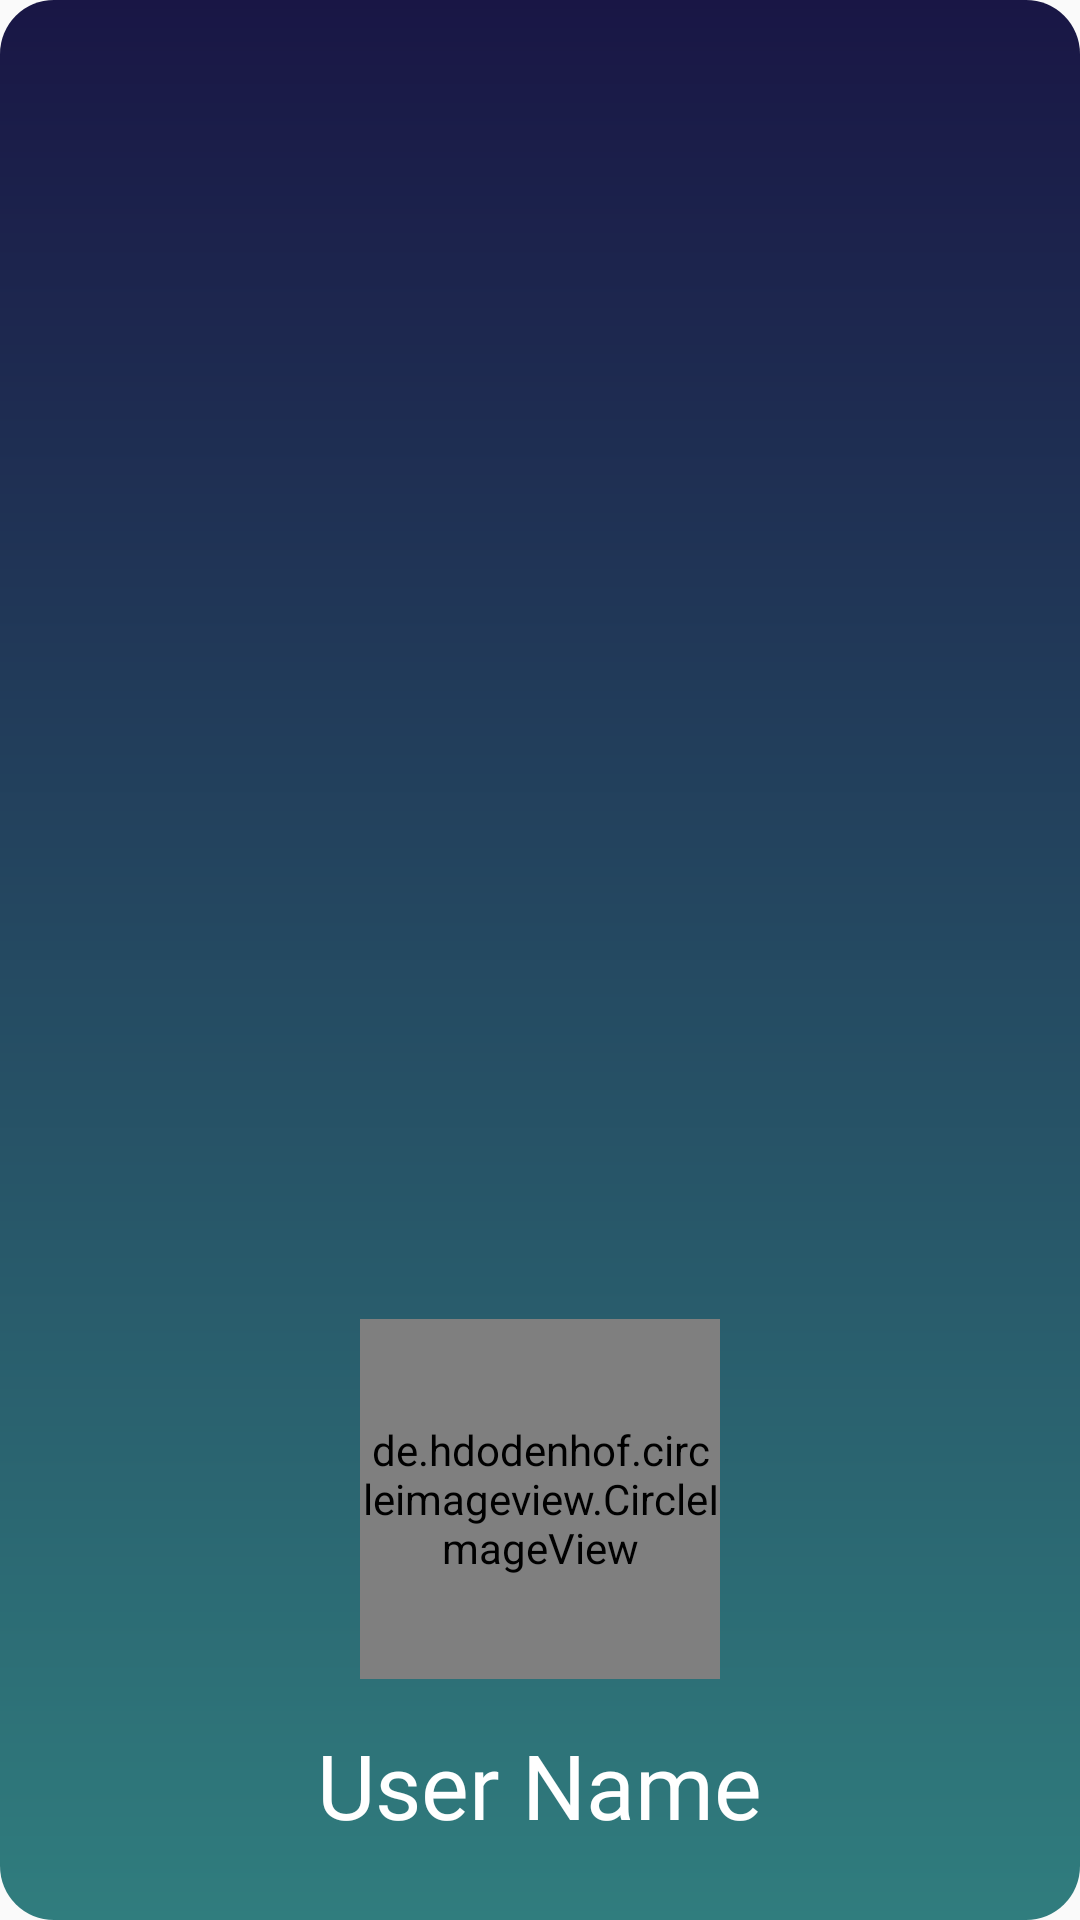

Reconstruct the res/layout file that produces this screen, plus the resources it refers to.
<!-- AndroidManifest.xml: application theme Theme.FitZone -->
<!-- res/layout/header.xml -->
<?xml version="1.0" encoding="utf-8"?>
<LinearLayout xmlns:android="http://schemas.android.com/apk/res/android"
    android:layout_width="match_parent"
    android:layout_height="280dp"
    xmlns:app="http://schemas.android.com/apk/res-auto"
    android:background="@drawable/button1">
    <LinearLayout
        android:layout_width="match_parent"
        android:layout_height="wrap_content"
        android:orientation="vertical"
        android:layout_gravity="bottom"
        >

    <de.hdodenhof.circleimageview.CircleImageView
        android:layout_width="120dp"
        android:layout_height="120dp"
        android:layout_gravity="center"
        android:layout_marginBottom="15dp"
        android:scaleType="centerCrop"
        android:src="@color/white"
        app:civ_border_color="@color/moderate_cyan"
        app:civ_border_width="2dp" />

    <LinearLayout

        android:layout_width="wrap_content"
        android:layout_height="wrap_content"
        android:orientation="vertical"
        android:layout_gravity="center"
        android:layout_marginBottom="25dp"

        >
    <TextView
        android:layout_width="wrap_content"
        android:layout_height="wrap_content"
        android:text="User Name"
        android:textSize="30sp"
        android:textColor="@color/white"
        android:layout_gravity="center_horizontal"
        android:fontFamily="@font/robotoslab_regular"


        />


    </LinearLayout>

    </LinearLayout>


</LinearLayout>
<!-- resources referenced by this layout -->
<resources>
  <color name="moderate_cyan">#43C6AC</color>
  <color name="white">#FFFFFFFF</color>
  <!-- drawable button1 (drawable) -->
  <?xml version="1.0" encoding="utf-8"?>
  <shape xmlns:android="http://schemas.android.com/apk/res/android">
   <gradient android:startColor="@color/dark_blue" android:angle="270" android:endColor="@color/greenish_blue" />
   <corners android:radius="18dp" />
  </shape>
  <style name="Theme.FitZone" parent="Base.Theme.FitZone" />
  <color name="dark_blue">#191645</color>
  <color name="greenish_blue">#307D7E</color>
  <style name="Base.Theme.FitZone" parent="Theme.AppCompat.Light.NoActionBar">
          
     
      </style>
</resources>
